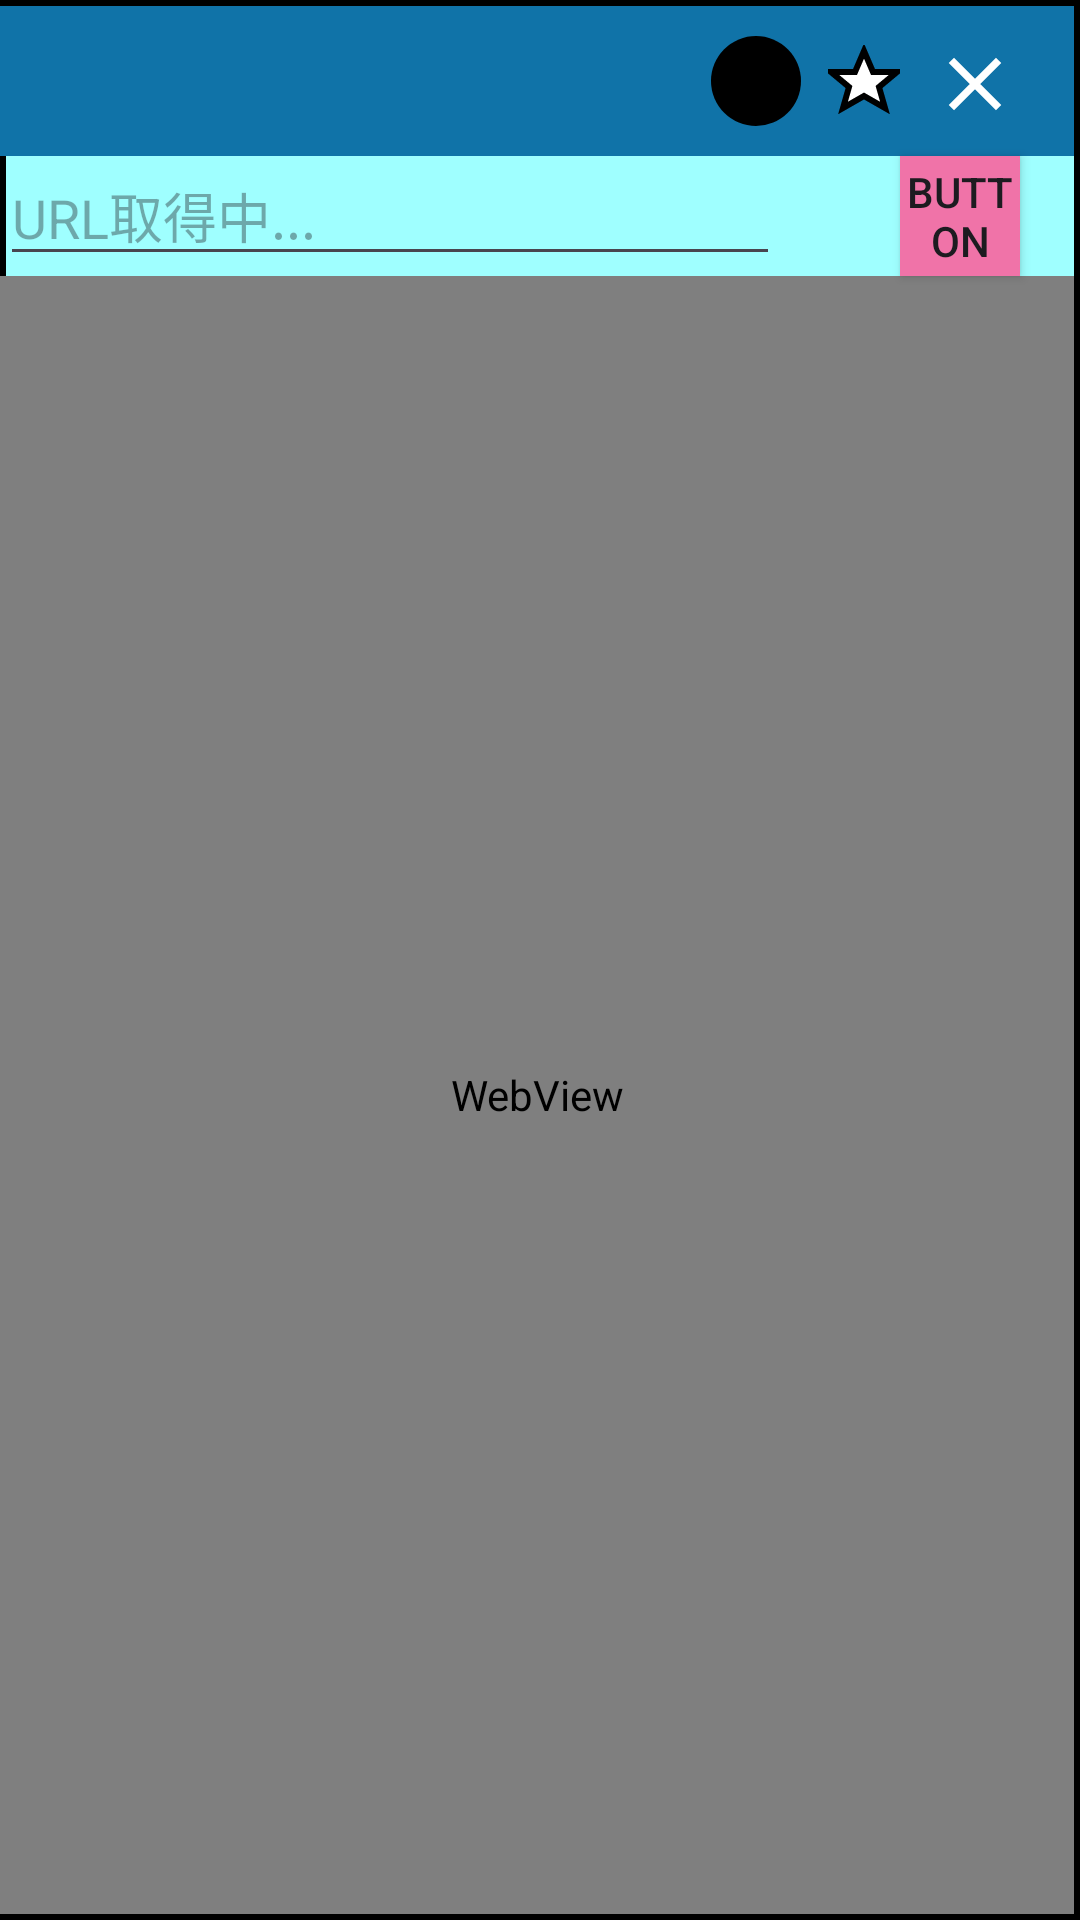

Reconstruct the res/layout file that produces this screen, plus the resources it refers to.
<!-- AndroidManifest.xml: application theme Theme._20240823_flotwindow1 -->
<!-- res/layout/layout_floating_widget.xml -->
<?xml version="1.0" encoding="utf-8"?>
<RelativeLayout xmlns:android="http://schemas.android.com/apk/res/android"
    android:layout_width="match_parent"
    android:layout_height="match_parent"
    android:background="@drawable/floating_widget_background">

    
    <View
        android:id="@+id/header_background"
        android:layout_width="match_parent"
        android:layout_height="50dp"
        android:background="#1073A8"
        android:layout_marginEnd="2dp"
        android:layout_marginTop="2dp"/>
    

    <EditText
        android:id="@+id/header_textbox"
        android:layout_width="wrap_content"
        android:layout_height="40dp"
        android:layout_alignParentStart="true"
        android:layout_marginStart="0dp"
        android:hint="URL取得中..."
        android:singleLine="true"
        android:ellipsize="end"
        android:layout_alignParentEnd="true"
        android:layout_marginEnd="100dp"
        android:layout_below="@id/header_background"
        android:layout_toStartOf="@+id/textbox_button"/>
    <Button
        android:id="@+id/textbox_button"
        android:layout_width="40dp"
        android:layout_height="40dp"
        android:text="Button"
        android:layout_alignParentEnd="true"
        android:layout_marginEnd="20dp"
        android:background="#F073A8"
        android:layout_below="@id/header_background"/>




    <ImageView
        android:id="@+id/circle1"
        android:layout_width="30dp"
        android:layout_height="30dp"
        android:background="@drawable/black_circle"
        android:layout_alignParentEnd="true"
        android:layout_marginEnd="93dp"
        android:layout_marginTop="12dp"/>

    
    <ImageView
        android:id="@+id/minimize_btn"
        android:layout_width="wrap_content"
        android:layout_height="wrap_content"
        android:src="@drawable/ic_minimize"
        android:contentDescription="最小化ボタン"
        android:layout_alignParentEnd="true"
        android:layout_marginEnd="60dp"
        android:layout_marginTop="15dp"
        />

    
    <ImageView
        android:id="@+id/close_btn"
        android:layout_width="30dp"
        android:layout_height="30dp"
        android:src="@drawable/ic_close2"
        android:contentDescription="@string/close_button_description"
        android:layout_alignParentEnd="true"
        android:layout_marginEnd="20dp"
        android:layout_marginTop="13dp" />

    
    <WebView
        android:id="@+id/webview"
        android:layout_width="match_parent"
        android:layout_height="match_parent"
        android:layout_below="@+id/header_textbox"
        android:layout_marginEnd="2dp"
        android:layout_marginBottom="2dp" />
    
    <FrameLayout
        android:id="@+id/fullscreen_area"
        android:layout_width="match_parent"
        android:layout_height="match_parent"
        android:layout_below="@id/header_background"
        android:layout_marginEnd="2dp"
        android:layout_marginBottom="2dp"
        android:visibility="gone" /> 
    
    <View
        android:id="@+id/resize_handle_right"
        android:layout_width="30dp"
        android:layout_height="match_parent"
        android:layout_alignParentRight="true"
        android:background="@android:color/transparent" />

    
    <View
        android:id="@+id/resize_handle_bottom"
        android:layout_width="match_parent"
        android:layout_height="30dp"
        android:layout_alignParentBottom="true"
        android:background="@android:color/transparent" />
    

</RelativeLayout>
<!-- resources referenced by this layout -->
<resources>
  <!-- drawable black_circle (drawable) -->
  <shape xmlns:android="http://schemas.android.com/apk/res/android">
      <solid android:color="@android:color/black"/>
      <corners android:radius="50dp"/> 
  </shape>
  <!-- drawable floating_widget_background (drawable) -->
  <shape xmlns:android="http://schemas.android.com/apk/res/android">
      <solid android:color="#9FFFFF"/> 
      <stroke android:width="2dp" android:color="#000000"/> 
  </shape>
  <!-- drawable ic_close2 (drawable) -->
  <?xml version="1.0" encoding="utf-8"?>
  <vector xmlns:android="http://schemas.android.com/apk/res/android"
      android:width="24dp"
      android:height="24dp"
      android:viewportWidth="24"
      android:viewportHeight="24">
  
      <path
          android:fillColor="#FFFFFF"
          android:pathData="M18.3,5.7L5.7,18.3M5.7,5.7L18.3,18.3"
          android:strokeColor="#FFFFFF"
          android:strokeWidth="2"/>
  </vector>
  <!-- drawable ic_minimize (drawable) -->
  <vector xmlns:android="http://schemas.android.com/apk/res/android"
      android:width="24dp"
      android:height="24dp"
      android:viewportWidth="24"
      android:viewportHeight="24">
      <path
          android:fillColor="#FFFFFF"
          android:strokeColor="#000000"
          android:strokeWidth="2"
          android:pathData="M12,2 L15,9 L23,9 L17,14 L19,21 L12,17 L5,21 L7,14 L1,9 L9,9 z"/>
  </vector>
  <string name="close_button_description">Close Button</string>
  <style name="Theme._20240823_flotwindow1" parent="Base.Theme._20240823_flotwindow1" />
  <style name="Base.Theme._20240823_flotwindow1" parent="Theme.Material3.DayNight.NoActionBar">
          
          
      </style>
</resources>
